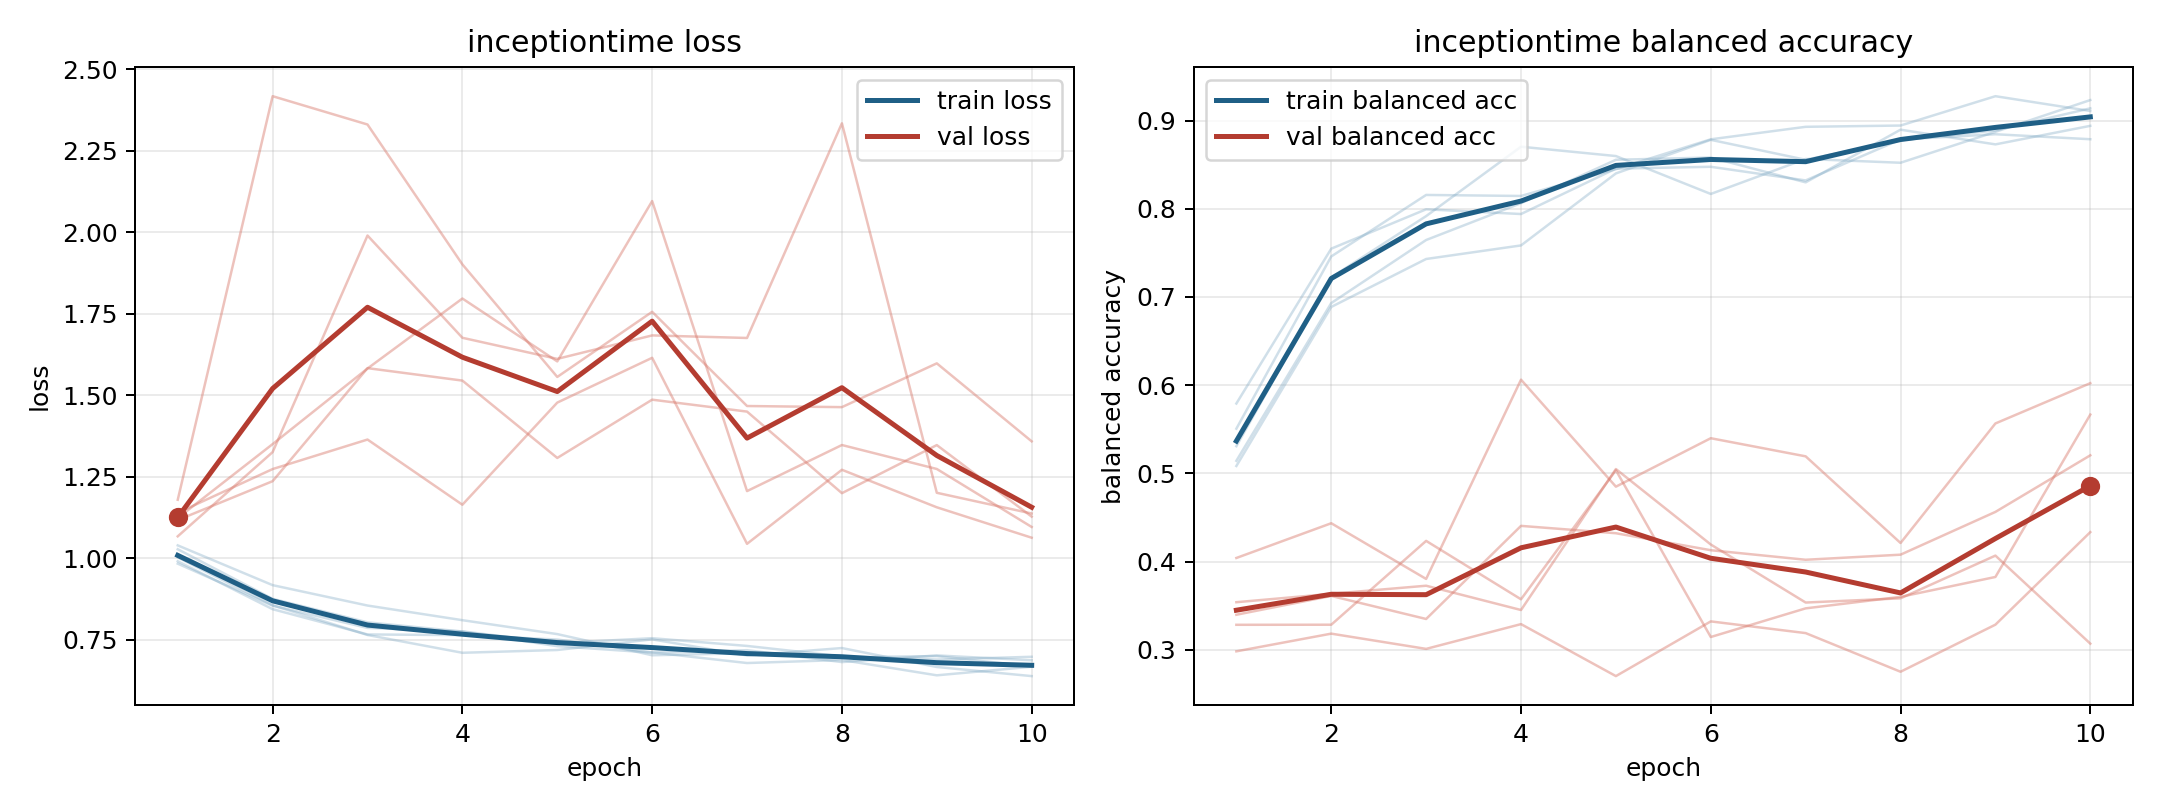

The table this chart was drawn from, first rows:
model, fold, epoch, train_loss, train_balanced_accuracy, val_loss, val_balanced_accuracy
inceptiontime, 1, 1, 1.003, 0.5308, 1.068, 0.3282
inceptiontime, 1, 2, 0.8565, 0.7222, 1.326, 0.3283
inceptiontime, 1, 3, 0.7653, 0.7917, 1.99, 0.4234
inceptiontime, 1, 4, 0.7107, 0.8704, 1.676, 0.3572
inceptiontime, 1, 5, 0.7193, 0.8598, 1.612, 0.5035
inceptiontime, 1, 6, 0.7519, 0.8168, 1.684, 0.3144
inceptiontime, 1, 7, 0.7025, 0.8565, 1.676, 0.3469
inceptiontime, 1, 8, 0.7252, 0.8522, 2.334, 0.3599
inceptiontime, 1, 9, 0.6672, 0.8872, 1.201, 0.3825
inceptiontime, 1, 10, 0.6393, 0.9233, 1.138, 0.5666
inceptiontime, 2, 1, 1.028, 0.5142, 1.118, 0.3396
inceptiontime, 2, 2, 0.8761, 0.6931, 1.237, 0.361
inceptiontime, 2, 3, 0.8041, 0.7646, 1.583, 0.3348
inceptiontime, 2, 4, 0.7758, 0.8063, 1.545, 0.4404
inceptiontime, 2, 5, 0.7309, 0.8556, 1.308, 0.4321
inceptiontime, 2, 6, 0.7112, 0.8581, 1.487, 0.4128
inceptiontime, 2, 7, 0.7187, 0.83, 1.45, 0.402
inceptiontime, 2, 8, 0.6823, 0.8897, 1.2, 0.4078
inceptiontime, 2, 9, 0.7027, 0.873, 1.347, 0.4563
inceptiontime, 2, 10, 0.6878, 0.894, 1.128, 0.5204
inceptiontime, 3, 1, 0.9914, 0.5506, 1.18, 0.3539
inceptiontime, 3, 2, 0.8444, 0.7459, 2.417, 0.3634
inceptiontime, 3, 3, 0.767, 0.8157, 2.33, 0.3725
inceptiontime, 3, 4, 0.7648, 0.8145, 1.901, 0.345
inceptiontime, 3, 5, 0.7514, 0.8449, 1.556, 0.5049
inceptiontime, 3, 6, 0.7119, 0.8788, 1.756, 0.4193
inceptiontime, 3, 7, 0.6793, 0.8929, 1.467, 0.3535
inceptiontime, 3, 8, 0.6886, 0.8944, 1.464, 0.3583
inceptiontime, 3, 9, 0.6417, 0.9277, 1.598, 0.4067
inceptiontime, 3, 10, 0.668, 0.9109, 1.359, 0.3069
inceptiontime, 4, 1, 1.04, 0.5083, 1.14, 0.404
inceptiontime, 4, 2, 0.9181, 0.6887, 1.274, 0.4434
inceptiontime, 4, 3, 0.8556, 0.7431, 1.364, 0.3802
inceptiontime, 4, 4, 0.8107, 0.7584, 1.165, 0.6062
inceptiontime, 4, 5, 0.768, 0.8401, 1.478, 0.4849
inceptiontime, 4, 6, 0.7031, 0.8782, 1.615, 0.5398
inceptiontime, 4, 7, 0.7095, 0.8556, 1.045, 0.5193
inceptiontime, 4, 8, 0.697, 0.8778, 1.272, 0.421
inceptiontime, 4, 9, 0.7005, 0.8889, 1.157, 0.5566
inceptiontime, 4, 10, 0.6687, 0.9139, 1.063, 0.6022
inceptiontime, 5, 1, 0.984, 0.5792, 1.124, 0.2981
inceptiontime, 5, 2, 0.8553, 0.7548, 1.35, 0.3182
inceptiontime, 5, 3, 0.7869, 0.7994, 1.582, 0.3009
inceptiontime, 5, 4, 0.7765, 0.794, 1.797, 0.329
inceptiontime, 5, 5, 0.7404, 0.8455, 1.604, 0.2701
inceptiontime, 5, 6, 0.7554, 0.8476, 2.095, 0.3321
inceptiontime, 5, 7, 0.7317, 0.8321, 1.206, 0.3188
inceptiontime, 5, 8, 0.6997, 0.8786, 1.348, 0.275
inceptiontime, 5, 9, 0.69, 0.8845, 1.274, 0.3284
inceptiontime, 5, 10, 0.6985, 0.8789, 1.096, 0.4333
